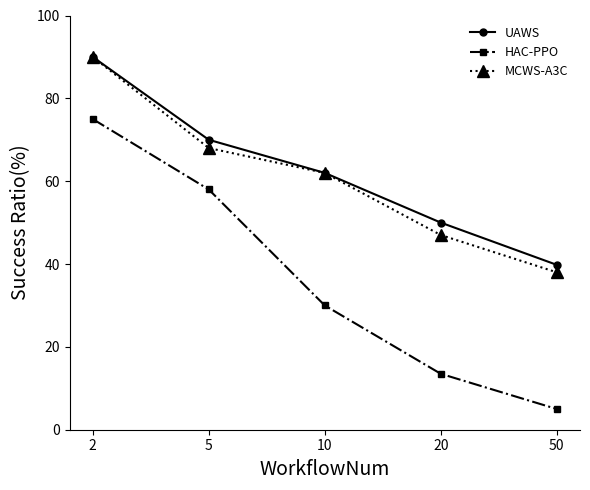

Python code for this plot:
import matplotlib.pyplot as plt
import numpy as np

# 1. 准备数据
# X 轴数据 (Failure Probability)
x = ['2', '5', '10', '20', '50']
# x = np.array(x_labels)

# Y 轴数据 (根据图片目测估算)
# GRWS (圆形标记，虚线，数值较低且大部分为负)
grws_data = [90, 70, 62, 50, 39.8]

# DQN (菱形标记，点划线，波动剧烈)
dqn_data = [75, 58, 30, 13.5, 5]

# ETTS (实心点/小标记，实线，最后飙升)
etts_data = [90, 68, 62, 47, 38]

# 2. 设置绘图参数
fig, ax = plt.subplots(figsize=(6, 5)) # 调整画布比例以接近原图

# 3. 绘制折线图
# 绘制 GRWS
ax.plot(x, grws_data, 
        label='UAWS', 
        color='black',          # 线条颜色：黑
        linestyle='-',         # 线型：虚线
        marker='o',             # 标记：圆圈
        markersize=5)           # 标记大小

# 绘制 DQN
ax.plot(x, dqn_data, 
        label='HAC-PPO', 
        color='black',          # 线条颜色：黑
        linestyle='-.',         # 线型：点划线
        marker='s',             # 标记：
        markersize=5)

# 绘制 ETTS
ax.plot(x, etts_data, 
        label='MCWS-A3C', 
        color='black',          # 线条颜色：黑
        linestyle=':',          # 线型：实线
        marker='^',             # 标记：点 (或者用 '*' 星号)
        markersize=8)           # 点标记通常需要大一点才明显

# 4. 美化图表
# 设置坐标轴标签
ax.set_xlabel('WorkflowNum', fontsize=14)
ax.set_ylabel('Success Ratio(%)', fontsize=14)

# 设置 X 轴刻度
ax.set_xticks(x)
# 如果希望显示得更精确（比如像图片里的间隔），可以保持默认或手动指定
# ax.set_xticklabels(['0.02', '0.04', '0.06', '0.08', '0.10'])

# 设置 Y 轴范围 (根据图片约为 -70 到 180)
ax.set_ylim(0, 100)

# 去除顶部和右侧边框 (Spines)
ax.spines['top'].set_visible(False)
ax.spines['right'].set_visible(False)

# 设置图例
# frameon=False 去除图例边框，loc设置位置
ax.legend(loc='upper right', frameon=False, fontsize=9)

# 调整布局
fig.tight_layout()

# 5. 保存与显示
plt.savefig('ali-sr-wfnum.png', dpi=300, bbox_inches='tight')
plt.show()

print("图片已成功保存为 ali-sr-wfnum.png")
